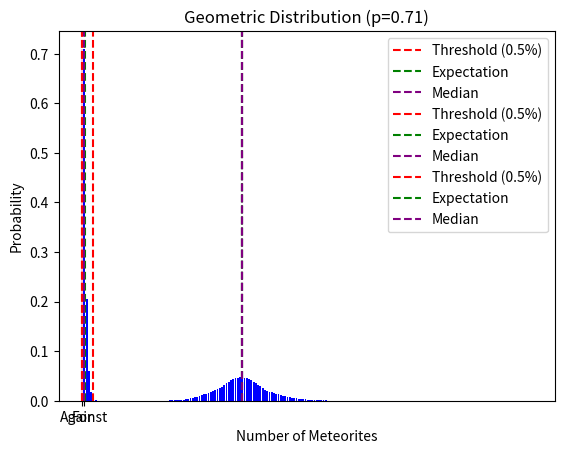

Recreate this plot in Python.
import matplotlib.pyplot as plt
import numpy as np
from scipy.stats import geom
from scipy.stats import poisson
from scipy.stats import nbinom


def proportions_viz():
    # Data
    outcomes = ['For', 'Against']
    proportions = [0.71, 0.29]  # Proportions of 'For' and 'Against' outcomes

    # Create bar chart
    plt.bar(outcomes, proportions, color=['pink', 'purple'])

    # Add labels and title
    plt.xlabel('Outcome')
    plt.ylabel('Proportion')
    plt.title('Proportion of "For" and "Against" Outcomes')

    # Show plot
    plt.show()


def poison_dist():
    # Parameters
    lambda_ = 71

    # Generate x values
    x = np.arange(0, 200)

    # Calculate probabilities
    probabilities = poisson.pmf(x, lambda_)

    # Find the threshold where probability drops below 0.5%
    threshold_index = np.where(probabilities < 0.005)[0][0]

    # Plot the distribution
    plt.bar(x, probabilities, color='blue')

    # Add labels and title
    plt.xlabel('Number of Meteorites')
    plt.ylabel('Probability')
    plt.title('Poisson Distribution (λ=71)')

    # Add vertical line for threshold
    plt.axvline(x=threshold_index, color='red', linestyle='--', label='Threshold (0.5%)')

    # Calculate and plot expectation and median
    expectation = lambda_
    median = poisson.median(lambda_)
    plt.axvline(x=expectation, color='green', linestyle='--', label='Expectation')
    plt.axvline(x=median, color='purple', linestyle='--', label='Median')

    # Add legend
    plt.legend()

    # Show plot
    plt.show()


def negative_binomial_dist():

    # Parameters
    k = 71
    p = 0.5  # Assume 𝜉3 is 0.5

    # Generate x values
    x = np.arange(0, 200)

    # Calculate probabilities
    probabilities = nbinom.pmf(x, k, p)

    # Find the threshold where probability drops below 0.5%
    threshold_index = np.where(probabilities < 0.005)[0][0]

    # Plot the distribution
    plt.bar(x, probabilities, color='blue')

    # Add labels and title
    plt.xlabel('Number of Meteorites')
    plt.ylabel('Probability')
    plt.title('Negative Binomial Distribution (k=71, p=0.5)')

    # Add vertical line for threshold
    plt.axvline(x=threshold_index, color='red', linestyle='--', label='Threshold (0.5%)')

    # Calculate and plot expectation and median
    expectation = nbinom.mean(k, p)
    median = nbinom.median(k, p)
    plt.axvline(x=expectation, color='green', linestyle='--', label='Expectation')
    plt.axvline(x=median, color='purple', linestyle='--', label='Median')

    # Add legend
    plt.legend()

    # Show plot
    plt.show()


def geometric_dist():
    # Parameter
    p = 0.71

    # Generate x values
    x = np.arange(1, 200)

    # Calculate probabilities
    probabilities = geom.pmf(x, p)

    # Find the threshold where probability drops below 0.5%
    threshold_index = np.where(probabilities < 0.005)[0][0]

    # Plot the distribution
    plt.bar(x, probabilities, color='blue')

    # Add labels and title
    plt.xlabel('Number of Meteorites')
    plt.ylabel('Probability')
    plt.title('Geometric Distribution (p=0.71)')

    # Add vertical line for threshold
    plt.axvline(x=threshold_index, color='red', linestyle='--', label='Threshold (0.5%)')

    # Calculate and plot expectation and median
    expectation = geom.mean(p)
    median = geom.median(p)
    plt.axvline(x=expectation, color='green', linestyle='--', label='Expectation')
    plt.axvline(x=median, color='purple', linestyle='--', label='Median')

    # Add legend
    plt.legend()

    # Show plot
    plt.show()


if __name__ == '__main__':
    proportions_viz()
    poison_dist()
    negative_binomial_dist()
    geometric_dist()
